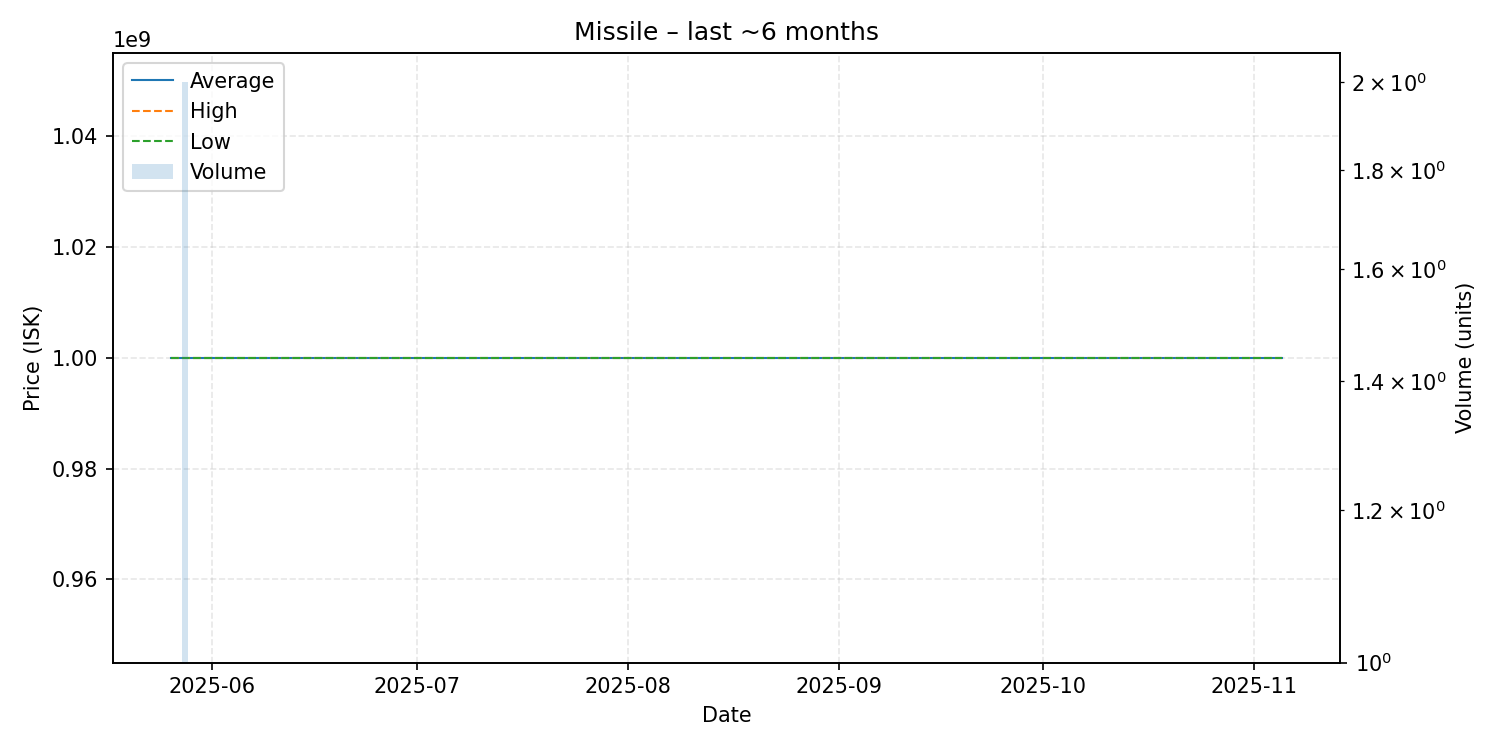

The table this chart was drawn from, first rows:
date, average, highest, lowest, order_count, volume
2025-05-26, 1000000000, 1000000000, 1000000000, 1, 1
2025-05-27, 1000000000, 1000000000, 1000000000, 1, 1
2025-05-28, 1000000000, 1000000000, 1000000000, 2, 2
2025-05-30, 1000000000, 1000000000, 1000000000, 1, 1
2025-06-23, 1000000000, 1000000000, 1000000000, 1, 1
2025-07-05, 1000000000, 1000000000, 1000000000, 1, 1
2025-07-07, 1000000000, 1000000000, 1000000000, 1, 1
2025-09-01, 1000000000, 1000000000, 1000000000, 1, 1
2025-09-04, 1000000000, 1000000000, 1000000000, 1, 1
2025-09-07, 1000000000, 1000000000, 1000000000, 1, 1
2025-09-29, 1000000000, 1000000000, 1000000000, 1, 1
2025-11-05, 1000000000, 1000000000, 1000000000, 1, 1
